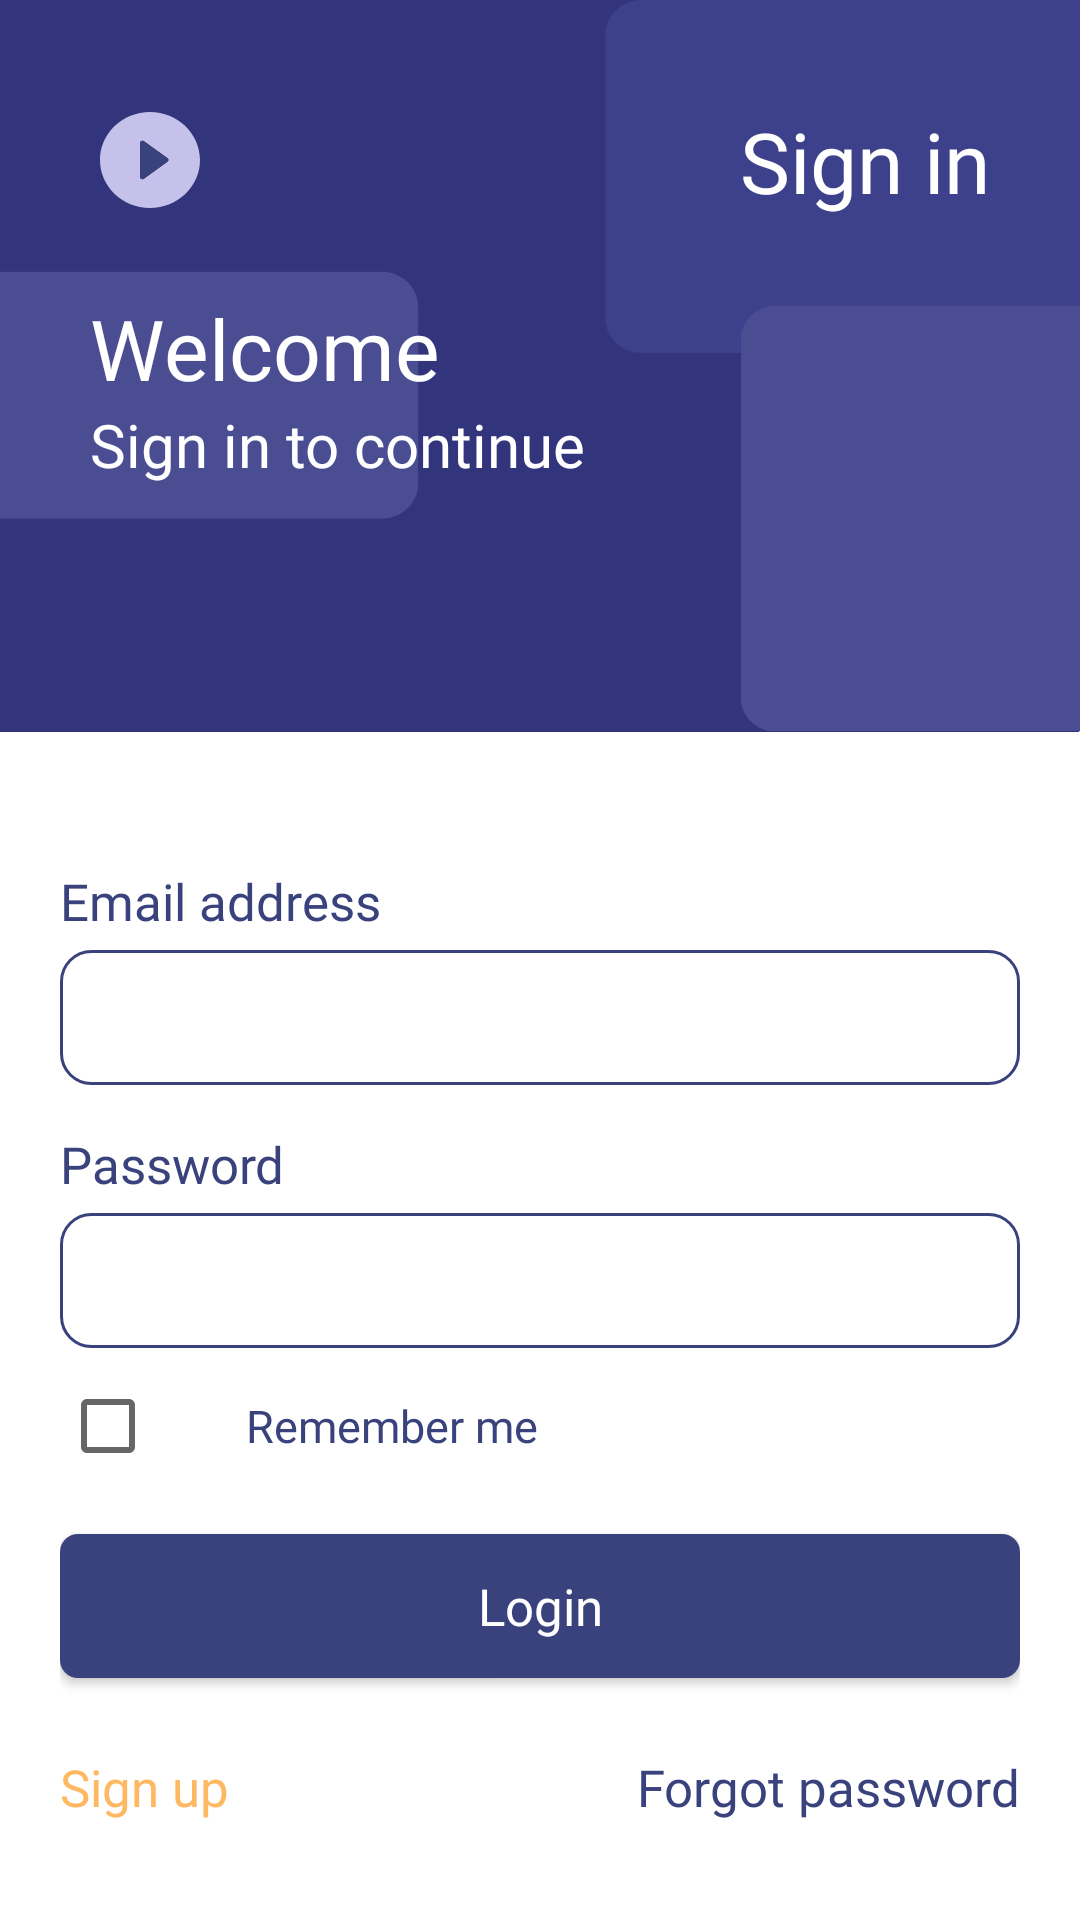

The Android layout XML behind this screen, and the referenced resources:
<!-- AndroidManifest.xml: application theme Theme.EnglishFlashcard -->
<!-- res/layout/fragment_login.xml -->
<?xml version="1.0" encoding="utf-8"?>
<layout xmlns:android="http://schemas.android.com/apk/res/android"
    xmlns:tools="http://schemas.android.com/tools"
    xmlns:app="http://schemas.android.com/apk/res-auto">

    <data>

    </data>

    <androidx.constraintlayout.widget.ConstraintLayout
        android:layout_width="match_parent"
        android:layout_height="match_parent"
        tools:context=".ui.first.login.LoginFragment">

        <androidx.constraintlayout.widget.Guideline
            android:id="@+id/guideline2"
            android:layout_width="match_parent"
            android:layout_height="wrap_content"
            android:orientation="horizontal"
            app:layout_constraintGuide_begin="244dp" />

        <androidx.constraintlayout.widget.ConstraintLayout
            android:id="@+id/appBarLayout"
            android:layout_width="match_parent"
            android:layout_height="0dp"
            android:background="@drawable/bg_toolbar"
            app:layout_constraintBottom_toBottomOf="@id/guideline2"
            app:layout_constraintTop_toTopOf="parent">

            <androidx.appcompat.widget.LinearLayoutCompat
                android:layout_width="match_parent"
                android:layout_height="match_parent"
                android:layout_marginHorizontal="@dimen/dp_30"
                android:orientation="vertical">

                <androidx.appcompat.widget.LinearLayoutCompat
                    android:layout_width="match_parent"
                    android:layout_height="wrap_content"
                    android:layout_marginTop="@dimen/dp_30"
                    android:orientation="horizontal">
                    <androidx.appcompat.widget.AppCompatImageView
                        android:layout_width="wrap_content"
                        android:layout_height="wrap_content"
                        android:layout_marginRight="@dimen/dp_30"
                        android:layout_gravity="center"
                        android:src="@drawable/ic_play"/>

                    <TextView
                        android:layout_width="0dp"
                        android:layout_height="wrap_content"
                        android:layout_marginVertical="@dimen/dp_5"
                        android:fontFamily="@font/poppins_regular"
                        android:layout_weight="1"
                        android:gravity="right"
                        android:maxLines="2"
                        android:textColor="@color/white"
                        android:textSize="@dimen/sp_28"
                        android:text="Sign in" />
                </androidx.appcompat.widget.LinearLayoutCompat>

                <TextView
                    android:id="@+id/textView"
                    android:layout_width="wrap_content"
                    android:layout_height="wrap_content"
                    android:layout_marginTop="@dimen/dp_20"
                    android:alpha="1"
                    android:ellipsize="end"
                    android:fontFamily="@font/poppins_bold"
                    android:gravity="start"
                    android:maxLines="2"
                    android:textColor="@color/white"
                    android:textSize="@dimen/sp_28"
                    android:text="Welcome"/>

                <TextView
                    android:layout_width="wrap_content"
                    android:layout_height="wrap_content"
                    android:layout_marginBottom="@dimen/dp_20"
                    android:alpha="1"
                    android:ellipsize="end"
                    android:fontFamily="@font/poppins_regular"
                    android:gravity="start"
                    android:maxLines="2"
                    android:textColor="@color/white"
                    android:textSize="@dimen/sp_20"
                    android:text="Sign in to continue"/>

            </androidx.appcompat.widget.LinearLayoutCompat>


        </androidx.constraintlayout.widget.ConstraintLayout>

        <androidx.constraintlayout.widget.ConstraintLayout
            android:layout_width="match_parent"
            android:layout_height="0dp"
            android:background="@color/white"
            app:layout_constraintBottom_toBottomOf="parent"
            app:layout_constraintTop_toTopOf="@id/guideline2">

            <androidx.appcompat.widget.LinearLayoutCompat
                android:layout_width="match_parent"
                android:layout_height="match_parent"
                android:layout_marginHorizontal="@dimen/dp_20"
                android:paddingTop="@dimen/dp_30"
                android:orientation="vertical">
                <androidx.appcompat.widget.LinearLayoutCompat
                    android:layout_width="match_parent"
                    android:layout_height="wrap_content"
                    android:orientation="vertical"
                    android:layout_marginTop="@dimen/dp_10">

                    <androidx.appcompat.widget.AppCompatTextView
                        android:layout_width="wrap_content"
                        android:layout_height="wrap_content"
                        android:layout_marginVertical="@dimen/dp_5"
                        android:text="Email address"
                        android:textColor="@color/accent_primary"
                        android:textSize="@dimen/sp_17"
                        android:fontFamily="@font/poppins_semi_bold"/>

                    <androidx.appcompat.widget.AppCompatEditText
                        android:id="@+id/edtEmail"
                        android:layout_width="match_parent"
                        android:layout_height="@dimen/dp_45"
                        android:paddingHorizontal="@dimen/dp_10"
                        android:textColor="@color/black"
                        android:fontFamily="@font/poppins_regular"
                        android:textSize="@dimen/sp_16"
                        android:background="@drawable/edit_text_background" />

                </androidx.appcompat.widget.LinearLayoutCompat>

                <androidx.appcompat.widget.LinearLayoutCompat
                    android:layout_width="match_parent"
                    android:layout_height="wrap_content"
                    android:orientation="vertical"
                    android:layout_marginTop="@dimen/dp_10">

                    <androidx.appcompat.widget.AppCompatTextView
                        android:layout_width="wrap_content"
                        android:layout_height="wrap_content"
                        android:layout_marginVertical="@dimen/dp_5"
                        android:text="Password"
                        android:textColor="@color/accent_primary"
                        android:textSize="@dimen/sp_17"
                        android:fontFamily="@font/poppins_semi_bold"/>

                    <androidx.appcompat.widget.AppCompatEditText
                        android:id="@+id/edtPassword"
                        android:layout_width="match_parent"
                        android:layout_height="@dimen/dp_45"
                        android:paddingHorizontal="@dimen/dp_10"
                        android:gravity="center_vertical"
                        android:textColor="@color/black"
                        android:fontFamily="@font/poppins_regular"
                        android:textSize="@dimen/sp_16"
                        android:inputType="textPassword"
                        android:background="@drawable/edit_text_background" />

                </androidx.appcompat.widget.LinearLayoutCompat>

                <CheckBox
                    android:layout_width="wrap_content"
                    android:layout_height="wrap_content"
                    android:layout_marginTop="@dimen/dp_10"
                    android:shadowColor="@color/accent_primary"

                    android:text="@string/remember_me"
                    android:paddingStart="@dimen/dp_30"
                    android:textSize="@dimen/sp_15"
                    android:fontFamily="@font/poppins_semi_bold"
                    android:textColor="@color/accent_primary"/>

                <androidx.appcompat.widget.AppCompatButton
                    android:id="@+id/btnLogin"
                    android:layout_width="match_parent"
                    android:layout_height="wrap_content"
                    android:layout_marginVertical="@dimen/dp_20"
                    android:textAllCaps="false"
                    android:text="@string/login"
                    android:textColor="@color/white"
                    android:fontFamily="@font/poppins_semi_bold"
                    android:paddingTop="@dimen/dp_10"
                    android:paddingBottom="@dimen/dp_10"
                    android:paddingStart="@dimen/dp_24"
                    android:paddingEnd="@dimen/dp_24"
                    android:textSize="@dimen/sp_17"
                    android:background="@drawable/bg_button_retry"/>

                <androidx.appcompat.widget.LinearLayoutCompat
                    android:layout_width="match_parent"
                    android:layout_height="wrap_content"
                    android:orientation="horizontal">
                    <androidx.appcompat.widget.AppCompatTextView
                        android:id="@+id/tvSignup"
                        android:layout_width="wrap_content"
                        android:layout_height="wrap_content"
                        android:layout_marginVertical="@dimen/dp_5"
                        android:text="Sign up"
                        android:layout_weight="1"
                        android:textColor="@color/accent_secondary"
                        android:textSize="@dimen/sp_17"
                        android:fontFamily="@font/poppins_semi_bold"/>
                    <androidx.appcompat.widget.AppCompatTextView
                        android:id="@+id/tvForgotPassword"
                        android:layout_width="wrap_content"
                        android:layout_height="wrap_content"
                        android:layout_marginVertical="@dimen/dp_5"
                        android:text="Forgot password"
                        android:textColor="@color/accent_primary"
                        android:textSize="@dimen/sp_17"
                        android:fontFamily="@font/poppins_semi_bold"/>
                </androidx.appcompat.widget.LinearLayoutCompat>

            </androidx.appcompat.widget.LinearLayoutCompat>

        </androidx.constraintlayout.widget.ConstraintLayout>

    </androidx.constraintlayout.widget.ConstraintLayout>
</layout>
<!-- resources referenced by this layout -->
<resources>
  <color name="accent_primary">#3A427D</color>
  <color name="accent_secondary">#FFB862</color>
  <color name="black">#FF000000</color>
  <color name="white">#FFFFFFFF</color>
  
      // base
  <dimen name="dp_10">10dp</dimen>
  <dimen name="dp_20">20dp</dimen>
  <dimen name="dp_24">24dp</dimen>
  <dimen name="dp_30">30dp</dimen>
  <dimen name="dp_45">45dp</dimen>
  <dimen name="dp_5">5dp</dimen>
  <dimen name="sp_15">15sp</dimen>
  <dimen name="sp_16">16sp</dimen>
  <dimen name="sp_17">17sp</dimen>
  <dimen name="sp_20">20sp</dimen>
  <dimen name="sp_28">28sp</dimen>
  <!-- drawable bg_button_retry (drawable) -->
  <?xml version="1.0" encoding="utf-8"?>
  <shape xmlns:android="http://schemas.android.com/apk/res/android"
      android:shape="rectangle">
      <corners android:radius="@dimen/dp_6" />
      <solid android:color="@color/accent_primary" />
  </shape>
  <!-- drawable bg_toolbar: png bitmap (drawable-v24, 15955 bytes) -->
  <!-- drawable edit_text_background (drawable) -->
  <?xml version="1.0" encoding="utf-8"?>
  <shape xmlns:android="http://schemas.android.com/apk/res/android"
      android:shape="rectangle">
      <stroke android:width="1dp"
          android:color="@color/accent_primary" />
      <corners android:radius="10dp" />
      <solid android:color="@android:color/transparent" />
  </shape>
  <!-- drawable ic_play (drawable) -->
  <vector xmlns:android="http://schemas.android.com/apk/res/android"
      android:width="40dp"
      android:height="40dp"
      android:viewportWidth="24"
      android:viewportHeight="25">
    <path
        android:pathData="M12,2.2816C6.48,2.2816 2,6.7616 2,12.2816C2,17.8016 6.48,22.2816 12,22.2816C17.52,22.2816 22,17.8016 22,12.2816C22,6.7616 17.52,2.2816 12,2.2816ZM10,15.7816V8.7816C10,8.3716 10.47,8.1316 10.8,8.3816L15.47,11.8816C15.74,12.0816 15.74,12.4816 15.47,12.6816L10.8,16.1816C10.47,16.4316 10,16.1916 10,15.7816Z"
        android:fillColor="#C6C1EA"/>
    <path
        android:pathData="M9.9763,15.7816V8.7816C9.9763,8.3816 10.4763,8.0816 10.7763,8.3816L15.4763,11.8816C15.7763,12.0816 15.7763,12.4816 15.4763,12.6816L10.7763,16.1816C10.4763,16.4816 9.9763,16.1816 9.9763,15.7816Z"
        android:fillColor="@color/accent_primary"/>
  </vector>
  <string name="login">Login</string>
  <string name="remember_me">Remember me</string>
  <style name="Theme.EnglishFlashcard" parent="Theme.AppCompat.DayNight.NoActionBar">
          
          <item name="colorPrimary">@color/purple_500</item>
          <item name="colorPrimaryVariant">@color/purple_700</item>
          <item name="colorOnPrimary">@color/white</item>
          
          <item name="colorSecondary">@color/teal_200</item>
          <item name="colorSecondaryVariant">@color/teal_700</item>
          <item name="colorOnSecondary">@color/black</item>
          
          <item name="android:statusBarColor">@color/accent_primary</item>
          <item name="android:background">@color/transparent</item>
          
      </style>
  
  
      // toolbar theme
  <dimen name="dp_6">6dp</dimen>
  <color name="purple_500">#FF6200EE</color>
  <color name="purple_700">#FF3700B3</color>
  <color name="teal_200">#FF03DAC5</color>
  <color name="teal_700">#FF018786</color>
  <color name="transparent">#00FFFFFF</color>
</resources>
